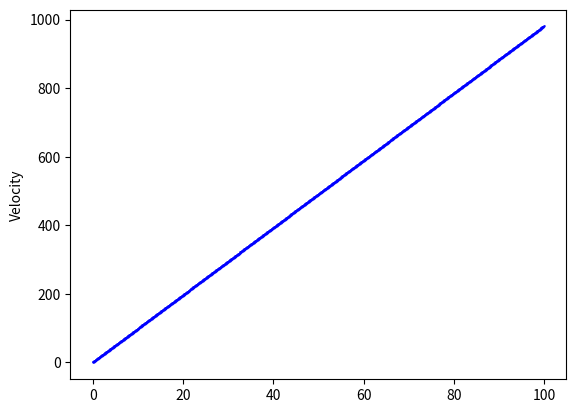

Source code (Python):
import numpy as np
import matplotlib.pyplot as plt

h = 100000 #initial height m
T = 100000 #fall time ms

p0 = 101.325 #sea level standard atmospheric pressure, 101.325 kPa
t0 = 288.15 #sea level standard temperature, 288.15 K
g = 9.80665 #earth-surface gravitational acceleration, 9.80665 m/s2
L= 0.0065 #temperature lapse rate, 0.0065 K/m
R = 8.31447 #ideal (universal) gas constant, 8.31447 J/(mol·K)
M = 0.0289644 #molar mass of dry air, 0.0289644 kg/mol

A = 1 #surface area m^2
P = 0 #air density kg/m^3
k = 0.01 #co-efficient of drag
Fd = 0 #(APkv^2)/2

G = 6.67*(10**-11) #universal gravitational constant 
Me = 5.972*(10**24) #mass of earth kg
Mo = 1 #object mass kg
Re = 6.371*(10**6) #radius of earth m

Fg = 0 #GMm/r^2

a = 0
v = 0

plt.ylabel("Velocity")

for t in range(0,T):
    Fg = Mo*g
    Fd = -(A*P*k*(v**2))/2
    a = ((Fg+Fd)/Mo)/1000
    #print("Fg:",Fg, "Fd:",Fd, "a:",a,"v:",v) 
    v+=a
    if t%100 == 0:
        plt.plot(t/1000, v, marker='v', markersize=1, color="blue")

plt.show()

